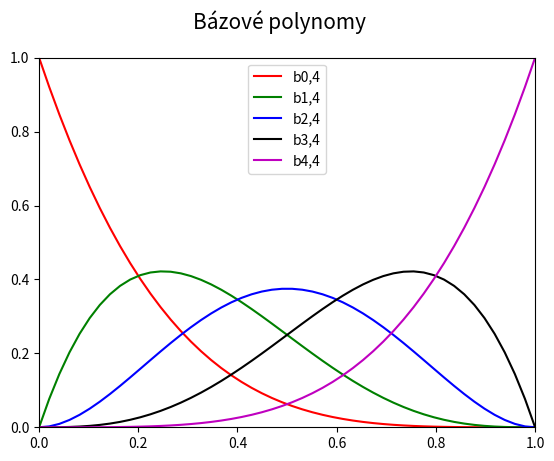

Write Python code to recreate this figure.
"""Bázové polynomy Bézierovy kvartiky."""

import numpy as np
import matplotlib.pyplot as plt

# hodnoty parametru t
t = np.linspace(0, 1, 50)

# Bernsteinovy polynomy pro Bézierovu kvartiku
B = [1 * (1-t)**4,
     4 * t * (1-t)**3,
     6 * t**2 * (1-t)**2,
     4 * t**3 * (1-t),
     1 * t**4]

# rozměry grafu při uložení: 640x480 pixelů
fig, ax = plt.subplots(1, figsize=(6.4, 4.8))

# titulek grafu
fig.suptitle('Bázové polynomy', fontsize=15)

# určení rozsahů na obou souřadných osách
ax.set_xlim(0, 1)
ax.set_ylim(0, 1)

# bázové polynomy
ax.plot(t, B[0], 'r-', label='b0,4')
ax.plot(t, B[1], 'g-', label='b1,4')
ax.plot(t, B[2], 'b-', label='b2,4')
ax.plot(t, B[3], 'k-', label='b3,4')
ax.plot(t, B[4], 'm-', label='b4,4')

# zobrazení legendy
ax.legend()

# uložení grafu do rastrového obrázku
plt.savefig("bezier_quartic_basis.png")

# zobrazení grafu
plt.show()
